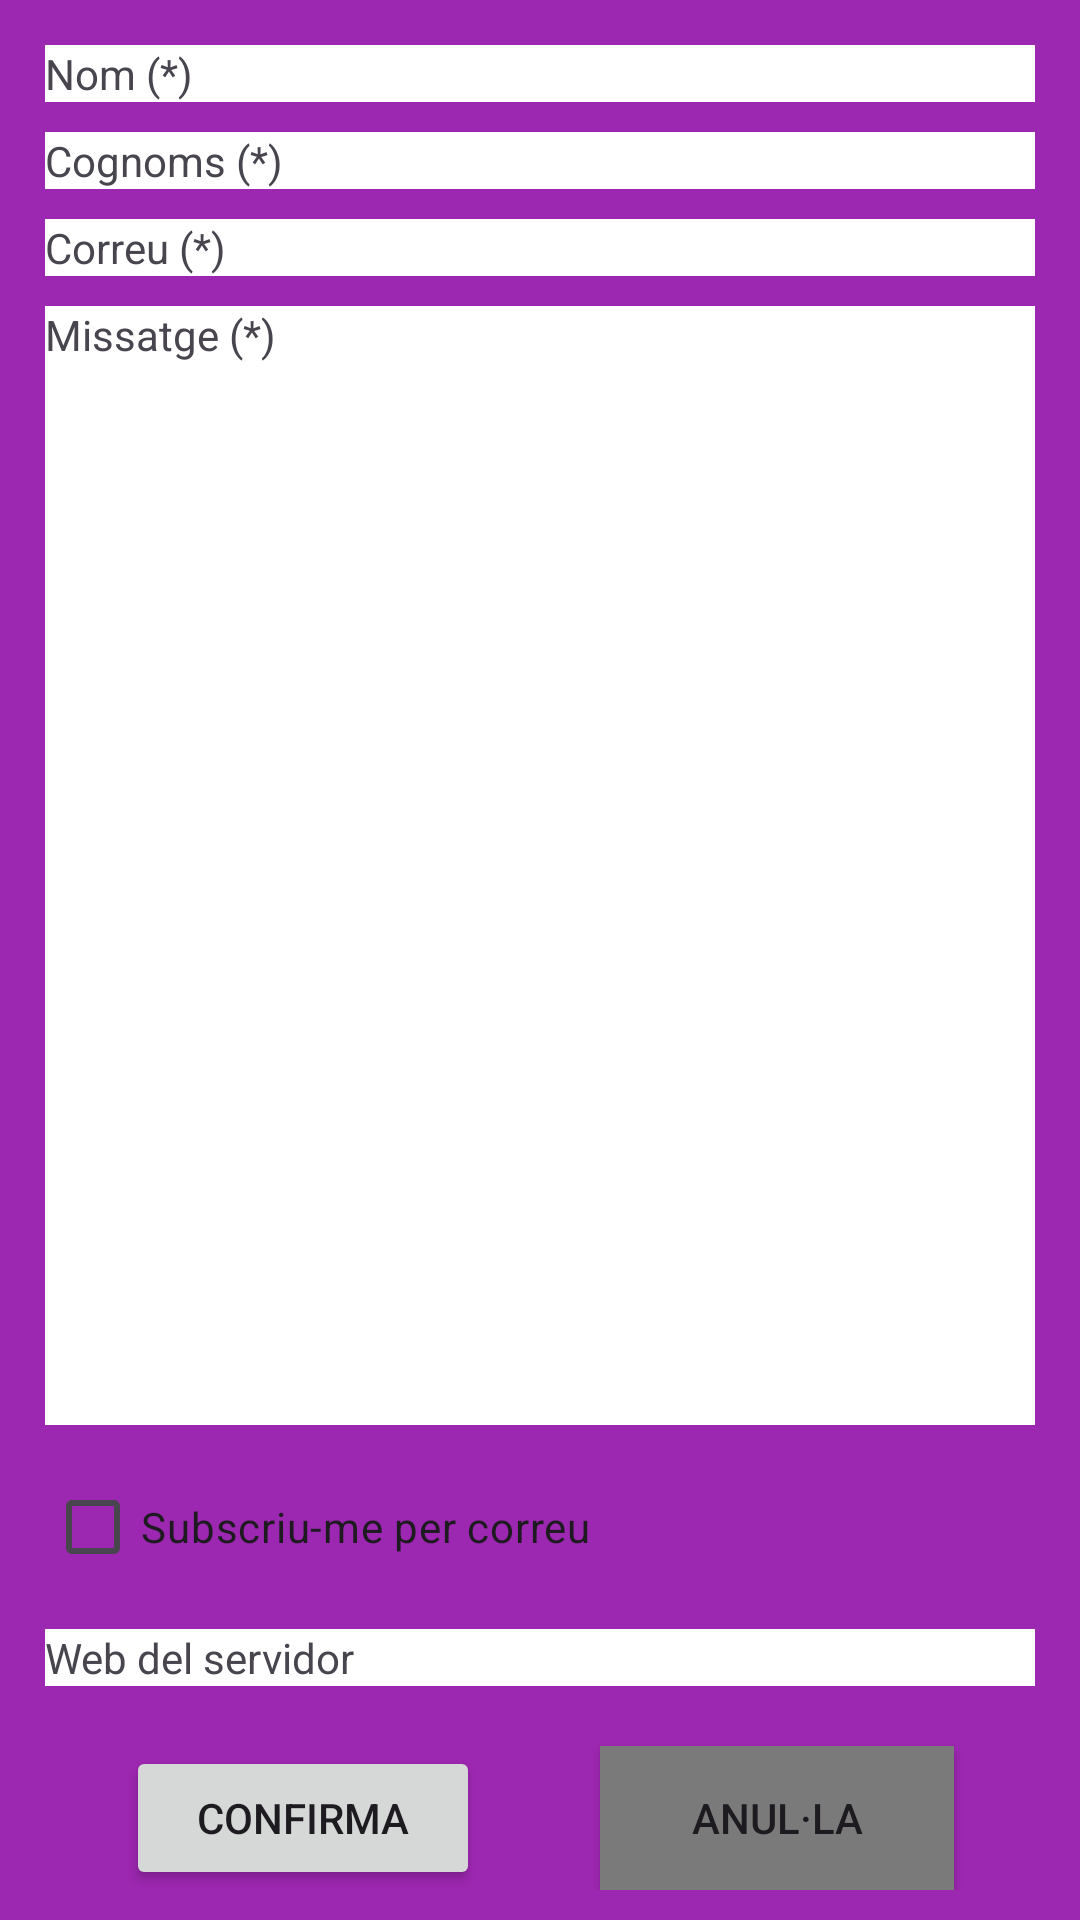

Layout XML and referenced resources for this Android screen:
<!-- AndroidManifest.xml: application theme Theme.Layouts2 -->
<!-- res/layout/activity_formulari.xml -->
<?xml version="1.0" encoding="utf-8"?>
<androidx.constraintlayout.widget.ConstraintLayout xmlns:android="http://schemas.android.com/apk/res/android"
    xmlns:app="http://schemas.android.com/apk/res-auto"
    xmlns:tools="http://schemas.android.com/tools"
    android:layout_width="match_parent"
    android:layout_height="match_parent"
    android:background="#9C27B0"
    android:backgroundTint="#9C27B0"
    android:padding="10dp"
    tools:context=".Formulari">

    <TextView
        android:id="@+id/textView8"
        android:layout_width="0dp"
        android:layout_height="wrap_content"
        android:layout_marginStart="5dp"
        android:layout_marginTop="5dp"
        android:layout_marginEnd="5dp"
        android:layout_marginBottom="5dp"
        android:background="#FFFFFF"
        android:text="Nom (*)"
        app:layout_constraintBottom_toTopOf="@+id/textView9"
        app:layout_constraintEnd_toEndOf="parent"
        app:layout_constraintStart_toStartOf="parent"
        app:layout_constraintTop_toTopOf="parent" />

    <TextView
        android:id="@+id/textView9"
        android:layout_width="0dp"
        android:layout_height="wrap_content"
        android:layout_marginStart="5dp"
        android:layout_marginTop="5dp"
        android:layout_marginEnd="5dp"
        android:layout_marginBottom="5dp"
        android:background="#FFFFFF"
        android:text="Cognoms (*)"
        app:layout_constraintBottom_toTopOf="@+id/textView10"
        app:layout_constraintEnd_toEndOf="parent"
        app:layout_constraintStart_toStartOf="parent"
        app:layout_constraintTop_toBottomOf="@+id/textView8" />

    <TextView
        android:id="@+id/textView10"
        android:layout_width="0dp"
        android:layout_height="wrap_content"
        android:layout_marginStart="5dp"
        android:layout_marginTop="5dp"
        android:layout_marginEnd="5dp"
        android:layout_marginBottom="5dp"
        android:background="#FFFFFF"
        android:text="Correu (*)"
        app:layout_constraintBottom_toTopOf="@+id/textView11"
        app:layout_constraintEnd_toEndOf="parent"
        app:layout_constraintStart_toStartOf="parent"
        app:layout_constraintTop_toBottomOf="@+id/textView9" />

    <TextView
        android:id="@+id/textView11"
        android:layout_width="0dp"
        android:layout_height="0dp"
        android:layout_marginStart="5dp"
        android:layout_marginTop="5dp"
        android:layout_marginEnd="5dp"
        android:layout_marginBottom="5dp"
        android:background="#FFFFFF"
        android:text="Missatge (*)"
        app:layout_constraintBottom_toTopOf="@+id/checkBox2"
        app:layout_constraintEnd_toEndOf="parent"
        app:layout_constraintStart_toStartOf="parent"
        app:layout_constraintTop_toBottomOf="@+id/textView10" />

    <TextView
        android:id="@+id/textView12"
        android:layout_width="0dp"
        android:layout_height="wrap_content"
        android:layout_marginStart="5dp"
        android:layout_marginTop="5dp"
        android:layout_marginEnd="5dp"
        android:layout_marginBottom="20dp"
        android:background="#FFFFFF"
        android:text="Web del servidor"
        app:layout_constraintBottom_toTopOf="@+id/button24"
        app:layout_constraintEnd_toEndOf="parent"
        app:layout_constraintStart_toStartOf="parent"
        app:layout_constraintTop_toBottomOf="@+id/checkBox2" />

    <CheckBox
        android:id="@+id/checkBox2"
        android:layout_width="0dp"
        android:layout_height="wrap_content"
        android:layout_marginStart="5dp"
        android:layout_marginTop="5dp"
        android:layout_marginEnd="5dp"
        android:layout_marginBottom="5dp"
        android:text="Subscriu-me per correu"
        app:layout_constraintBottom_toTopOf="@+id/textView12"
        app:layout_constraintEnd_toEndOf="parent"
        app:layout_constraintStart_toStartOf="parent"
        app:layout_constraintTop_toBottomOf="@+id/textView11" />

    <Button
        android:id="@+id/button23"
        android:layout_width="0dp"
        android:layout_height="wrap_content"
        android:layout_marginStart="32dp"
        android:layout_marginEnd="16dp"
        android:text="Confirma"
        app:cornerRadius="@dimen/cardview_default_radius"
        app:layout_constraintBottom_toBottomOf="parent"
        app:layout_constraintEnd_toStartOf="@+id/button24"
        app:layout_constraintHorizontal_bias="0.5"
        app:layout_constraintStart_toStartOf="parent" />

    <Button
        android:id="@+id/button24"
        android:layout_width="0dp"
        android:layout_height="wrap_content"
        android:layout_marginStart="24dp"
        android:layout_marginEnd="32dp"
        android:background="#656565"
        android:backgroundTint="#7A7A7A"
        android:text="Anul·la"
        app:cornerRadius="@dimen/cardview_default_radius"
        app:layout_constraintBottom_toBottomOf="parent"
        app:layout_constraintEnd_toEndOf="parent"
        app:layout_constraintHorizontal_bias="0.5"
        app:layout_constraintStart_toEndOf="@+id/button23" />
</androidx.constraintlayout.widget.ConstraintLayout>
<!-- resources referenced by this layout -->
<resources>
  <style name="Theme.Layouts2" parent="Base.Theme.Layouts2" />
  <style name="Base.Theme.Layouts2" parent="Theme.Material3.DayNight.NoActionBar">
          
          
      </style>
</resources>
